Dataset: public_dataset (GitHub, Teaun9/Computer-Vision). Classes: crazing, inclusion, pitted surface, rolled-in scale, scratches.

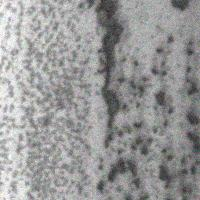
Label: pitted surface

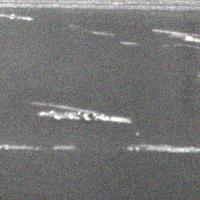
Label: scratches

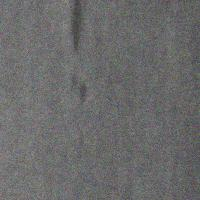
Label: inclusion

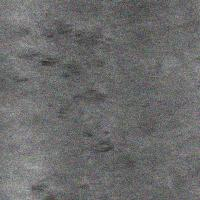
Label: rolled-in scale

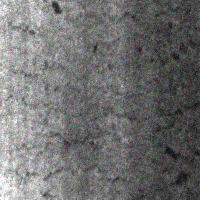
Label: crazing

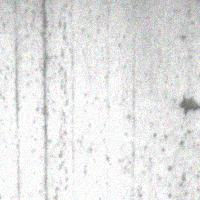
Label: pitted surface
